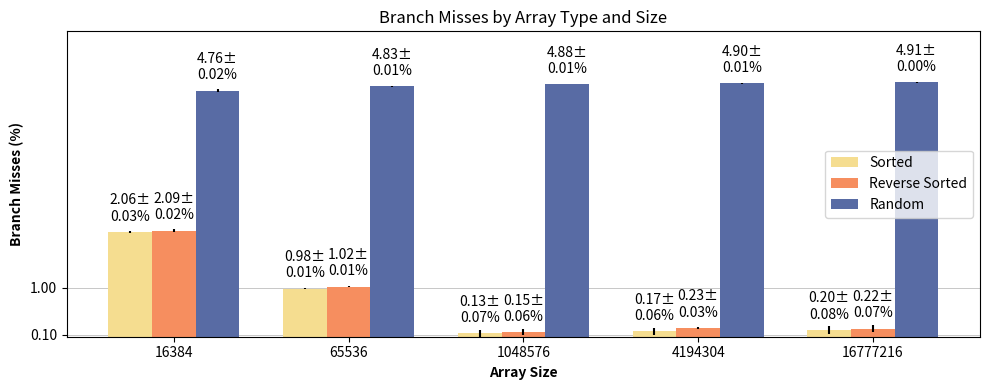
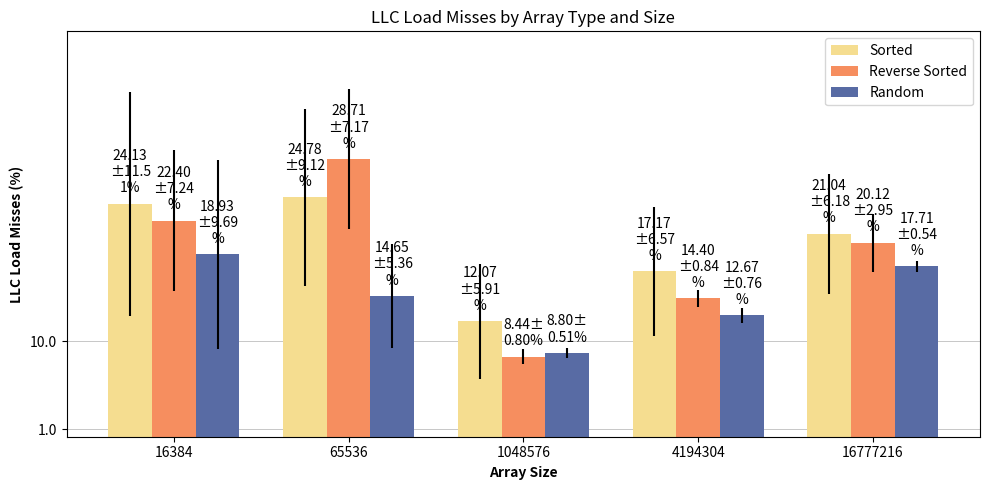

Reproduce these figures in Python, in order.
import numpy as np
import matplotlib.pyplot as plt
import textwrap
from matplotlib.ticker import LogLocator

# Data for branch-misses
# branch_miss_sorted_16384 = [2.01, 2, 2]
# branch_miss_sorted_65536 = [1.00]
# branch_miss_sorted_1048576 = [0.04]
# branch_miss_sorted_4194304 = [0.22]
# branch_miss_sorted_16777216 = [0.22]

# branch_miss_reverse_16384 = [2.12]
# branch_miss_reverse_65536 = [1.02]
# branch_miss_reverse_1048576 = [0.19]
# branch_miss_reverse_4194304 = [0.22]
# branch_miss_reverse_16777216 = [0.22]

# branch_miss_random_16384 = [4.75]
# branch_miss_random_65536 = [4.83]
# branch_miss_random_1048576 = [4.87]
# branch_miss_random_4194304 = [4.91]
# branch_miss_random_16777216 = [4.90]

# # Data for LLC-load-misses
# llc_load_misses_sorted_16384 = [35.50]
# llc_load_misses_sorted_65536 = [14.76]
# llc_load_misses_sorted_1048576 = [26.03]
# llc_load_misses_sorted_4194304 = [14.93]
# llc_load_misses_sorted_16777216 = [22.04]

# llc_load_misses_reverse_16384 = [20.27]
# llc_load_misses_reverse_65536 = [12.89]
# llc_load_misses_reverse_1048576 = [9.27]
# llc_load_misses_reverse_4194304 = [15.26]
# llc_load_misses_reverse_16777216 = [22.50]

# llc_load_misses_random_16384 = [32.21]
# llc_load_misses_random_65536 = [10.52]
# llc_load_misses_random_1048576 = [10.91]
# llc_load_misses_random_4194304 = [15.37]
# llc_load_misses_random_16777216 = [17.52]


# sorted 
# c1
branch_miss_sorted_16384 = [2.03,2.03,2.09,2.10,2.05,2.08,2.08,2.03,2.04,2.09]
llc_load_misses_sorted_16384 = [36.30,35.39,19.68,4.06,23.69,13.44,22.08,20.18,46.02,20.47]

# c2 
branch_miss_sorted_65536 = [0.98,0.98,0.98,0.96,0.98,0.99,0.99,1.01,0.97,0.98]
llc_load_misses_sorted_65536 = [34.38,33.01,18.87,14.03,34.10,32.14,16.50,35.08,12.88,16.79]

# c3
branch_miss_sorted_1048576 =  [0.23,0.04,0.20,0.08,0.10,0.04,0.19,0.10,0.18,0.16]
llc_load_misses_sorted_1048576 = [8.33,20.99,10.85,11.29,9.80,25.96,8.21,8.43,7.65,9.17]

# c4
branch_miss_sorted_4194304 = [0.25,0.20,0.19,0.06,0.11,0.19,0.26,0.10,0.13,0.20]
llc_load_misses_sorted_4194304 = [14.47,14.73,17.00,36.47,17.02,11.97,15.54,14.55,14.56,15.40]

# c5
branch_miss_sorted_16777216 =  [0.03,0.13,0.21,0.17,0.18,0.27,0.11,0.30,0.27,0.28]
llc_load_misses_sorted_16777216 = [38.07,19.77,21.91,12.39,20.10,18.78,21.02,18.56,20.25,19.55]

# revsort
# c1
branch_miss_reverse_16384 =  [2.07,2.09,2.08,2.06,2.10,2.08,2.07,2.09,2.10,2.14]
llc_load_misses_reverse_16384 = [20.88,35.42,20.36,22.27,18.32,18.33,10.82,23.05,19.15,35.41]

# c2
branch_miss_reverse_65536 =  [1.00,1.04,1.02,1.03,1.02,1.02,1.02,1.05,1.01,1.02]
llc_load_misses_reverse_65536 = [31.29,15.01,33.52,34.25,31.96,31.75,14.18,33.26,29.41,32.46]

# c3
branch_miss_reverse_1048576 =  [0.10,0.11,0.15,0.17,0.05,0.21,0.10,0.19,0.24,0.23]
llc_load_misses_reverse_1048576 = [8.06,8.05,8.30,7.29,7.41,9.13,8.54,8.22,9.45,9.91]

# c4
branch_miss_reverse_4194304 = [0.24,0.24,0.24,0.21,0.28,0.18,0.25,0.22,0.24,0.25]
llc_load_misses_reverse_4194304 = [16.07,14.03,14.64,13.68,14.00,13.98,15.14,13.00,14.25,15.22]

# c5
branch_miss_reverse_16777216 =  [0.27,0.18,0.27,0.20,0.22,0.25,0.27,0.25,0.04,0.24]
llc_load_misses_reverse_16777216 = [27.06,17.75,18.37,17.69,16.86,18.61,20.51,21.85,22.92,19.54]

# rand
# c1
branch_miss_random_16384 =  [4.77,4.73,4.72,4.75,4.75,4.75,4.76,4.78,4.76,4.79]
llc_load_misses_random_16384 = [20.18,31.94,13.55,32.47,16.70,11.52,31.75,3.60,9.14,18.48]

# c2
branch_miss_random_65536 = [4.84,4.83,4.82,4.84,4.84,4.84,4.84,4.84,4.83,4.82 ]
llc_load_misses_random_65536 = [6.99,6.15,19.57,16.94,16.87,17.42,19.51,17.97,18.51,6.61]

# c3
branch_miss_random_1048576 = [4.87,4.87,4.87,4.89,4.88,4.88,4.88,4.88,4.89,4.89]
llc_load_misses_random_1048576 = [8.94,8.39,9.08,8.28,9.38,8.88,9.28,8.99,9.17,7.65]

# c4
branch_miss_random_4194304 = [4.90,4.88,4.89,4.89,4.89,4.90,4.91,4.90,4.92,4.88]
llc_load_misses_random_4194304 = [12.17,14.03,13.01,13.47,13.08,11.63,12.93,11.63,11.94,12.80]

# c5
branch_miss_random_16777216 = [4.91,4.91,4.91,4.91,4.91,4.90,4.91,4.92,4.91,4.91]
llc_load_misses_random_16777216 = [17.51,17.79,17.56,18.37,18.25,18.63,16.97,17.34,17.72,16.95]

# Function to calculate means and standard deviations
def calculate_stats(data):
    means = [np.mean(d) for d in data]
    std_devs = [np.std(d) for d in data]
    return means, std_devs

# Calculate stats for branch-misses
branch_miss_sorted_means, branch_miss_sorted_devs = calculate_stats(
    [branch_miss_sorted_16384, branch_miss_sorted_65536, branch_miss_sorted_1048576, branch_miss_sorted_4194304, branch_miss_sorted_16777216]
)
branch_miss_reverse_means, branch_miss_reverse_devs = calculate_stats(
    [branch_miss_reverse_16384, branch_miss_reverse_65536, branch_miss_reverse_1048576, branch_miss_reverse_4194304, branch_miss_reverse_16777216]
)
branch_miss_random_means, branch_miss_random_devs = calculate_stats(
    [branch_miss_random_16384, branch_miss_random_65536, branch_miss_random_1048576, branch_miss_random_4194304, branch_miss_random_16777216]
)

# Calculate stats for LLC-load-misses
llc_load_misses_sorted_means, llc_load_misses_sorted_devs = calculate_stats(
    [llc_load_misses_sorted_16384, llc_load_misses_sorted_65536, llc_load_misses_sorted_1048576, llc_load_misses_sorted_4194304, llc_load_misses_sorted_16777216]
)
llc_load_misses_reverse_means, llc_load_misses_reverse_devs = calculate_stats(
    [llc_load_misses_reverse_16384, llc_load_misses_reverse_65536, llc_load_misses_reverse_1048576, llc_load_misses_reverse_4194304, llc_load_misses_reverse_16777216]
)
llc_load_misses_random_means, llc_load_misses_random_devs = calculate_stats(
    [llc_load_misses_random_16384, llc_load_misses_random_65536, llc_load_misses_random_1048576, llc_load_misses_random_4194304, llc_load_misses_random_16777216]
)

c1 = '#F5DD90'
c2 = '#F68E5F'
c3 = '#586BA4'
c4 = '#F76C5E'
c_out = '#664147'
# Plotting function
def plot_graph(means, devs, title, ylabel, output_filename, graph_height):
    labels = ['16384', '65536', '1048576', '4194304', '16777216']
    x = np.arange(len(labels))
    width = 0.25

    fig, ax = plt.subplots(figsize=(10, graph_height))
    ax.set_axisbelow(True)
    ax.yaxis.grid(True, linestyle='solid', linewidth=0.5)
    ax.yaxis.set_major_locator(LogLocator(base=10, numticks=5))

    rects1 = ax.bar(x - width, means[0], width, yerr=devs[0], label='Sorted', color=c1)
    rects2 = ax.bar(x, means[1], width, yerr=devs[1], label='Reverse Sorted', color=c2)
    rects3 = ax.bar(x + width, means[2], width, yerr=devs[2], label='Random', color=c3)

    ax.set_xlabel('Array Size', fontweight='bold')
    ax.set_ylabel(ylabel, fontweight='bold')
    ax.set_title(title)
    ax.set_xticks(x)
    ax.set_xticklabels(labels)
    ax.legend()

    ax.margins(y=0.2)

    def autolabel(rects, std_devs):
        for rect, std_dev in zip(rects, std_devs):
            height = rect.get_height()
            label = f'{height:.2f}±{std_dev:.2f}%'
            wrapped_label = '\n'.join(textwrap.wrap(label, width=5))
            ax.annotate(wrapped_label,
                        xy=(rect.get_x() + rect.get_width() / 2, height),
                        xytext=(0, 6),
                        textcoords="offset points",
                        ha='center', va='bottom')

    autolabel(rects1, devs[0])
    autolabel(rects2, devs[1])
    autolabel(rects3, devs[2])

    fig.tight_layout()
    plt.savefig(output_filename)

# Data for plotting
branch_means = [branch_miss_sorted_means, branch_miss_reverse_means, branch_miss_random_means]
branch_devs = [branch_miss_sorted_devs, branch_miss_reverse_devs, branch_miss_random_devs]
cache_means = [llc_load_misses_sorted_means, llc_load_misses_reverse_means, llc_load_misses_random_means]
cache_devs = [llc_load_misses_sorted_devs, llc_load_misses_reverse_devs, llc_load_misses_random_devs]

# Plot graphs
plot_graph(branch_means, branch_devs, 'Branch Misses by Array Type and Size', 'Branch Misses (%)', 'branch_misses.png', 4)
plot_graph(cache_means, cache_devs, 'LLC Load Misses by Array Type and Size', 'LLC Load Misses (%)', 'llc_load_misses.png', 5)
